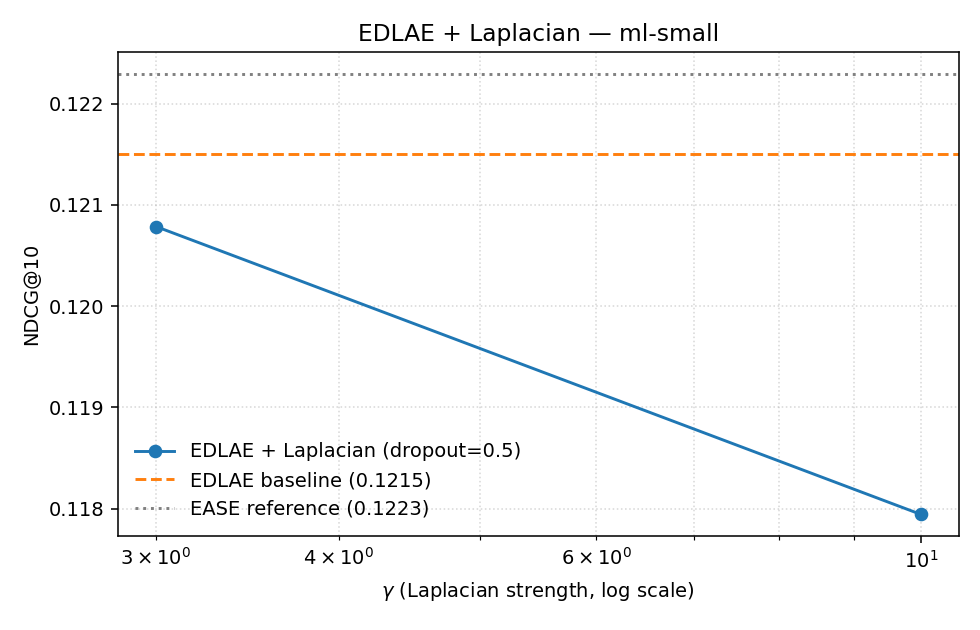

Values plotted in this chart, from the file beside it:
dataset, model, dropout, gamma, graph_source, normalise, train_time_s, NDCG@10, MAP@10, HitRate@10, Recall@10, NDCG@20, MAP@20, HitRate@20, Recall@20, NDCG@k, MAP@k, HitRate@k, Recall@k, wilcoxon_vs_EASE_stat, wilcoxon_vs_EASE_p, wilcoxon_vs_EASE_n_pairs, wilcoxon_vs_EASE_sign, wilcoxon_vs_EASE_median_diff
ml-small, EASE, 0.0, 0.0, , , 20.13, 0.1223, 0.06013, 0.5008, 0.08759, 0.1366, 0.05673, 0.6374, 0.1557, 0.1223, 0.06013, 0.5008, 0.08759, , , 0, 0, 
ml-small, EDLAE, 0.5, 0.0, , , 3.153, 0.1215, 0.05992, 0.4975, 0.08595, 0.1345, 0.05676, 0.6121, 0.1502, 0.1215, 0.05992, 0.4975, 0.08595, 14676, 0.6448, 593, 0, 0.0
ml-small, EDLAE-Laplacian, 0.5, 3.0, rp3beta, none, 2.955, 0.1208, 0.05963, 0.4941, 0.0851, 0.1339, 0.05664, 0.6071, 0.1486, 0.1208, 0.05963, 0.4941, 0.0851, 15870, 0.4237, 593, 0, 0.0
ml-small, EDLAE-Laplacian, 0.5, 10.0, rp3beta, none, 2.947, 0.1179, 0.05803, 0.484, 0.08315, 0.132, 0.05566, 0.6071, 0.1453, 0.1179, 0.05803, 0.484, 0.08315, 17948, 0.08111, 593, 0, 0.0
